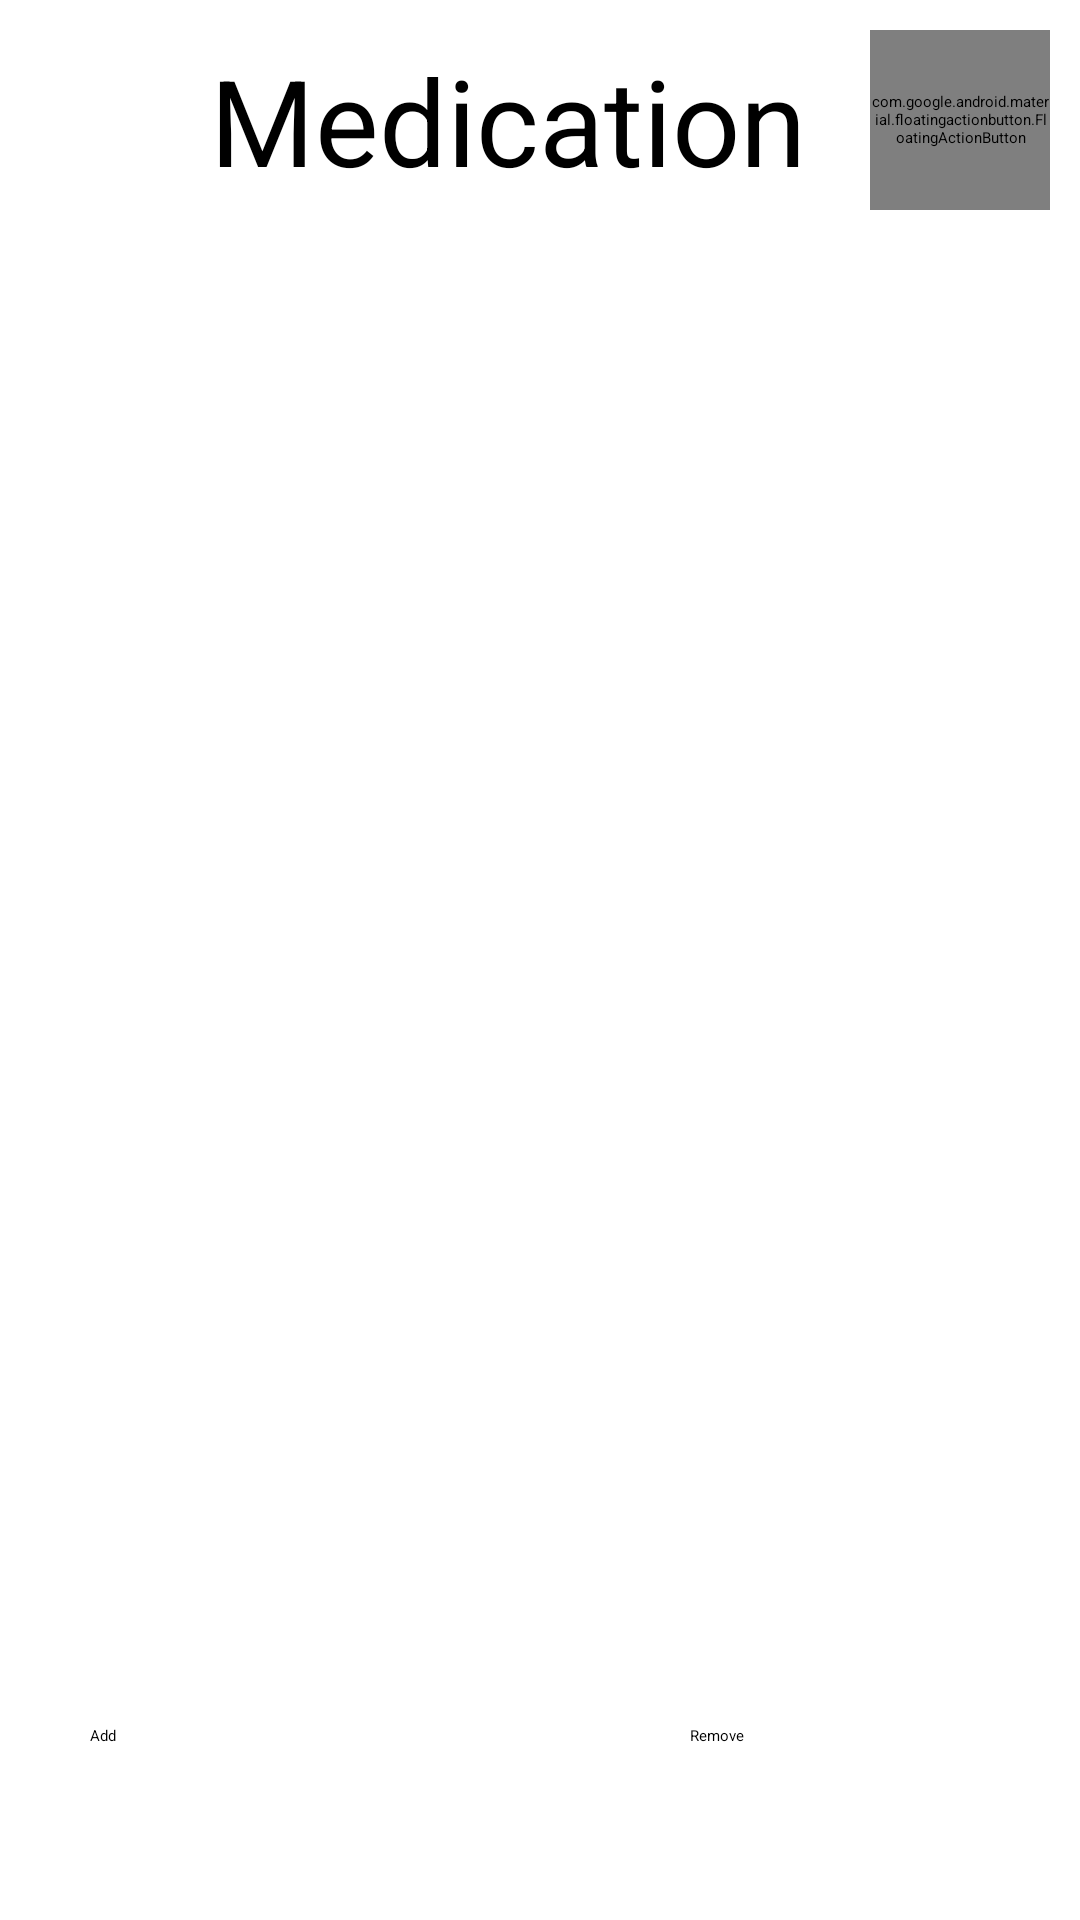

Reconstruct the res/layout file that produces this screen, plus the resources it refers to.
<!-- AndroidManifest.xml: application theme Theme.PHMS -->
<!-- res/layout/activity_tab_med.xml -->
<?xml version="1.0" encoding="utf-8"?>
<androidx.constraintlayout.widget.ConstraintLayout xmlns:android="http://schemas.android.com/apk/res/android"
    xmlns:app="http://schemas.android.com/apk/res-auto"
    xmlns:tools="http://schemas.android.com/tools"
    android:layout_width="match_parent"
    android:layout_height="match_parent"
    android:padding="10dp"
    tools:context=".TabMedication">

    <TextView
        android:id="@+id/medicationTitle"
        android:layout_width="319dp"
        android:layout_height="60dp"
        android:gravity="center"
        android:text="Medication"
        android:textSize="40sp"
        app:layout_constraintBottom_toBottomOf="parent"
        app:layout_constraintEnd_toEndOf="parent"
        app:layout_constraintHorizontal_bias="0.0"
        app:layout_constraintStart_toStartOf="parent"
        app:layout_constraintTop_toTopOf="parent"
        app:layout_constraintVertical_bias="0.0" />

    <com.google.android.material.floatingactionbutton.FloatingActionButton
        android:id="@+id/Home"
        android:layout_width="60dp"
        android:layout_height="60dp"
        android:clickable="true"
        android:contentDescription="Home"
        app:layout_constraintEnd_toEndOf="parent"
        app:layout_constraintHorizontal_bias="1.0"
        app:layout_constraintStart_toEndOf="@+id/medicationTitle"
        app:layout_constraintTop_toTopOf="parent"
        app:srcCompat="@drawable/baseline_home_24" />

    <androidx.recyclerview.widget.RecyclerView
        android:id="@+id/medicationView"
        android:layout_width="377dp"
        android:layout_height="529dp"
        android:layout_marginTop="10dp"
        android:layout_marginBottom="70dp"
        app:layout_constraintBottom_toBottomOf="parent"
        app:layout_constraintEnd_toEndOf="parent"
        app:layout_constraintStart_toStartOf="parent"
        app:layout_constraintTop_toBottomOf="@+id/medicationTitle">
    </androidx.recyclerview.widget.RecyclerView>

    <Button
        android:id="@+id/add"
        android:layout_width="100dp"
        android:layout_height="50dp"
        android:layout_marginStart="20dp"
        android:layout_marginBottom="5dp"
        android:text="Add"
        app:layout_constraintBottom_toBottomOf="parent"
        app:layout_constraintStart_toStartOf="parent" />

    <Button
        android:id="@+id/remove"
        android:layout_width="100dp"
        android:layout_height="50dp"
        android:layout_marginEnd="20dp"
        android:layout_marginBottom="5dp"
        android:text="Remove"
        app:layout_constraintBottom_toBottomOf="parent"
        app:layout_constraintEnd_toEndOf="parent" />

    <ImageButton
        android:id="@+id/search"
        android:layout_width="100dp"
        android:layout_height="50dp"
        android:layout_marginBottom="5dp"
        android:contentDescription="Search"
        app:layout_constraintBottom_toBottomOf="parent"
        app:layout_constraintEnd_toStartOf="@+id/remove"
        app:layout_constraintHorizontal_bias="0.487"
        app:layout_constraintStart_toEndOf="@+id/add"
        app:layout_constraintTop_toBottomOf="@+id/medicationView"
        app:layout_constraintVertical_bias="1.0"
        app:srcCompat="@drawable/baseline_manage_search_24" />

</androidx.constraintlayout.widget.ConstraintLayout>
<!-- resources referenced by this layout -->
<resources>
  <!-- drawable baseline_manage_search_24 (drawable) -->
  <vector
      android:autoMirrored="true" android:height="24dp"
      android:tint="#000000" android:viewportHeight="24"
      android:viewportWidth="24" android:width="24dp"
      xmlns:android="http://schemas.android.com/apk/res/android">
      <path
          android:fillColor="@android:color/white"
          android:pathData="M7,9H2V7h5V9zM7,12H2v2h5V12zM20.59,19l-3.83,-3.83C15.96,15.69 15.02,16 14,16c-2.76,0 -5,-2.24 -5,-5s2.24,-5 5,-5s5,2.24 5,5c0,1.02 -0.31,1.96 -0.83,2.75L22,17.59L20.59,19zM17,11c0,-1.65 -1.35,-3 -3,-3s-3,1.35 -3,3s1.35,3 3,3S17,12.65 17,11zM2,19h10v-2H2V19z"/>
  </vector>
</resources>
